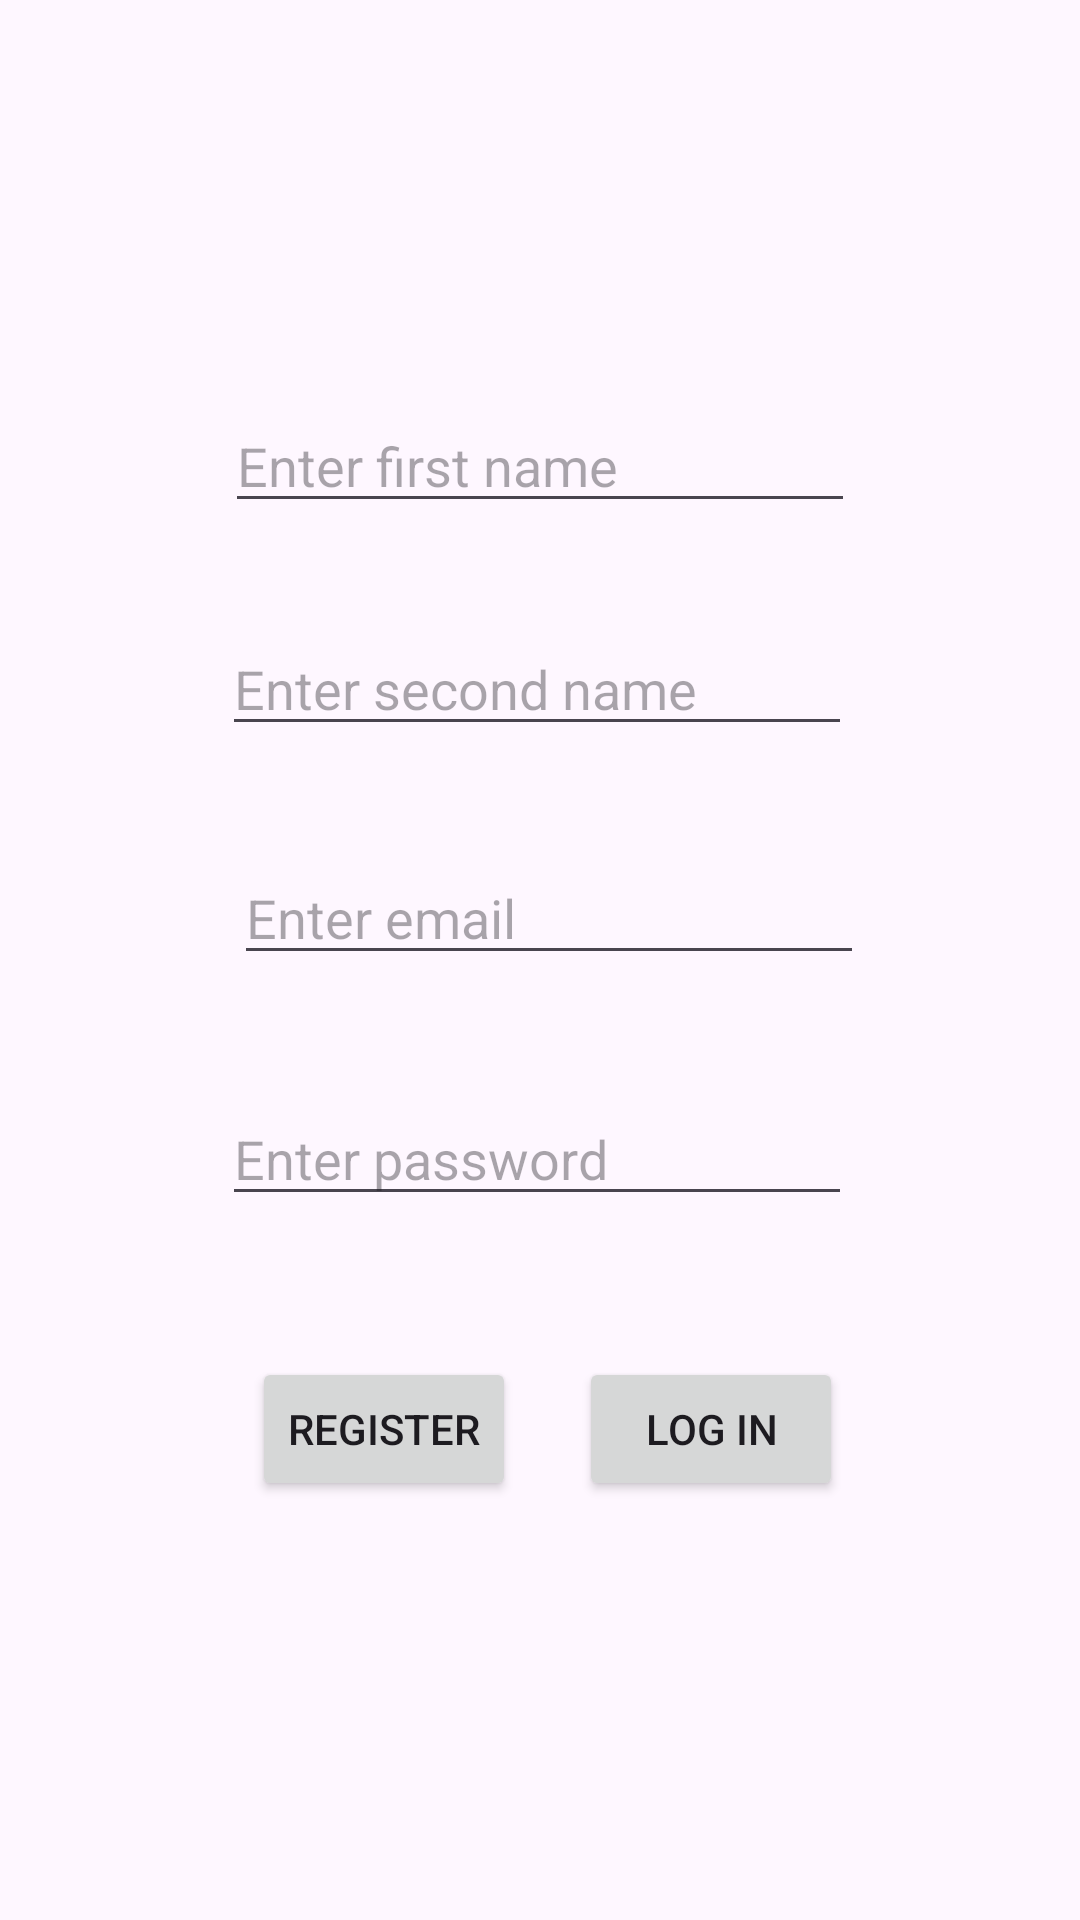

Reconstruct the res/layout file that produces this screen, plus the resources it refers to.
<!-- AndroidManifest.xml: application theme Theme.REG -->
<!-- res/layout/activity_main.xml -->
<?xml version="1.0" encoding="utf-8"?>
<androidx.constraintlayout.widget.ConstraintLayout xmlns:android="http://schemas.android.com/apk/res/android"
    xmlns:app="http://schemas.android.com/apk/res-auto"
    xmlns:tools="http://schemas.android.com/tools"
    android:layout_width="match_parent"
    android:layout_height="match_parent"
    tools:context=".MainActivity">

    <EditText
        android:id="@+id/NamePlate"
        android:layout_width="wrap_content"
        android:layout_height="wrap_content"
        android:layout_marginTop="133dp"
        android:ems="10"
        android:hint="Enter first name"
        android:inputType="text"
        app:layout_constraintEnd_toEndOf="parent"
        app:layout_constraintStart_toStartOf="parent"
        app:layout_constraintTop_toTopOf="parent" />

    <EditText
        android:id="@+id/SecondName"
        android:layout_width="wrap_content"
        android:layout_height="wrap_content"
        android:layout_marginTop="33dp"
        android:layout_marginEnd="1dp"
        android:ems="10"
        android:hint="Enter second name"
        android:inputType="text"
        app:layout_constraintEnd_toEndOf="@+id/NamePlate"
        app:layout_constraintTop_toBottomOf="@+id/NamePlate" />

    <EditText
        android:id="@+id/Email_ad"
        android:layout_width="wrap_content"
        android:layout_height="wrap_content"
        android:layout_marginStart="4dp"
        android:layout_marginTop="35dp"
        android:ems="10"
        android:hint="Enter email "
        android:inputType="textEmailAddress"
        app:layout_constraintStart_toStartOf="@+id/SecondName"
        app:layout_constraintTop_toBottomOf="@+id/SecondName" />

    <EditText
        android:id="@+id/Password"
        android:layout_width="wrap_content"
        android:layout_height="wrap_content"
        android:layout_marginTop="39dp"
        android:layout_marginEnd="4dp"
        android:ems="10"
        android:hint="Enter password"
        android:inputType="textPassword"
        app:layout_constraintEnd_toEndOf="@+id/Email_ad"
        app:layout_constraintTop_toBottomOf="@+id/Email_ad" />

    <Button
        android:id="@+id/reg_btn"
        android:layout_width="wrap_content"
        android:layout_height="wrap_content"
        android:layout_marginStart="5dp"
        android:layout_marginTop="47dp"
        android:layout_marginEnd="21dp"
        android:text="Register"
        app:layout_constraintEnd_toStartOf="@+id/login_b_t"
        app:layout_constraintHorizontal_chainStyle="packed"
        app:layout_constraintStart_toStartOf="parent"
        app:layout_constraintTop_toBottomOf="@+id/Password" />

    <Button
        android:id="@+id/login_b_t"
        android:layout_width="wrap_content"
        android:layout_height="wrap_content"
        android:text="LOG IN"
        app:layout_constraintBaseline_toBaselineOf="@+id/reg_btn"
        app:layout_constraintEnd_toEndOf="parent"
        app:layout_constraintStart_toEndOf="@+id/reg_btn" />

</androidx.constraintlayout.widget.ConstraintLayout>
<!-- resources referenced by this layout -->
<resources>
  <style name="Theme.REG" parent="Base.Theme.REG" />
  <style name="Base.Theme.REG" parent="Theme.Material3.DayNight.NoActionBar">
          
          
      </style>
</resources>
